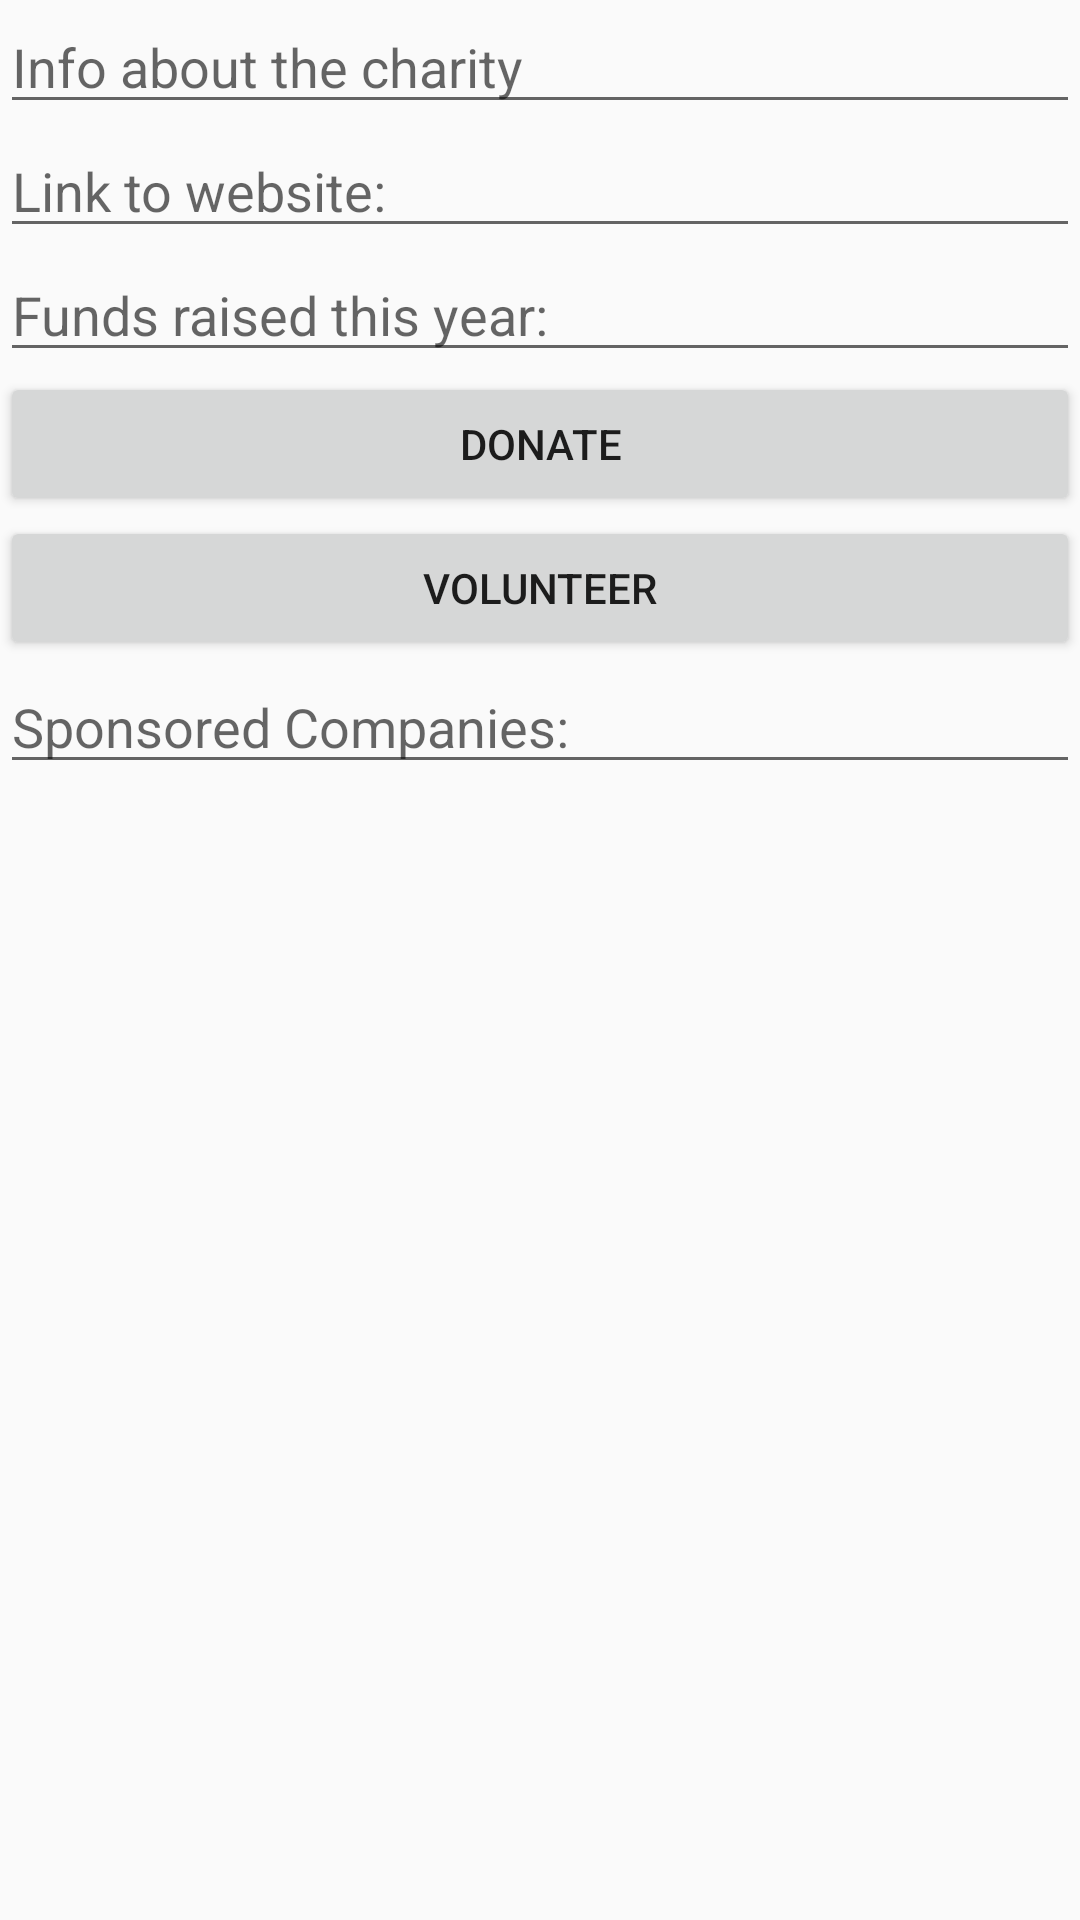

Produce the Android XML layout that renders to this screen, including the resource entries it uses.
<!-- AndroidManifest.xml: application theme AppTheme -->
<!-- res/layout/activity_charity.xml -->
<?xml version="1.0" encoding="utf-8"?>
<LinearLayout xmlns:android="http://schemas.android.com/apk/res/android"
    android:layout_width="match_parent"
    android:layout_height="match_parent"
    android:orientation="vertical">

    <EditText
        android:id="@+id/et_blurb"
        android:layout_width="match_parent"
        android:layout_height="wrap_content"
        android:ems="10"
        android:hint="Info about the charity"
        android:inputType="textMultiLine" />

    <EditText
        android:id="@+id/et_website"
        android:layout_width="match_parent"
        android:layout_height="wrap_content"
        android:ems="10"
        android:hint="Link to website:"
        android:inputType="textPersonName" />

    <EditText
        android:id="@+id/et_raised"
        android:layout_width="match_parent"
        android:layout_height="wrap_content"
        android:ems="10"
        android:hint="Funds raised this year:"
        android:inputType="textPersonName" />

    <Button
        android:id="@+id/btn_donate"
        android:layout_width="match_parent"
        android:layout_height="wrap_content"
        android:text="Donate" />

    <Button
        android:id="@+id/btn_volunteer"
        android:layout_width="match_parent"
        android:layout_height="wrap_content"
        android:text="Volunteer" />

    <EditText
        android:id="@+id/et_company_list"
        android:layout_width="match_parent"
        android:layout_height="wrap_content"
        android:ems="10"
        android:hint="Sponsored Companies:"
        android:inputType="textPersonName" />

    <ListView
        android:id="@+id/lv_company"
        android:layout_width="match_parent"
        android:layout_height="match_parent" />
</LinearLayout>
<!-- resources referenced by this layout -->
<resources>
  <style name="AppTheme" parent="Theme.AppCompat.Light.DarkActionBar">
          
          <item name="colorPrimary">@color/colorPrimary</item>
          <item name="colorPrimaryDark">@color/colorPrimaryDark</item>
          <item name="colorAccent">@color/colorAccent</item>
      </style>
  <color name="colorPrimary">#40a2ff</color>
  <color name="colorPrimaryDark">#ffd100</color>
  <color name="colorAccent">#f6a119</color>
</resources>
